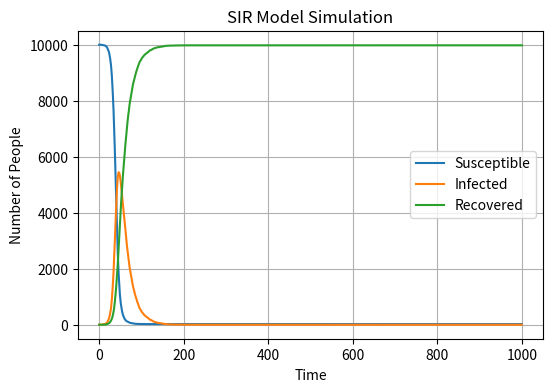

This figure's Python source:
# Import necessary libraries
import numpy as np
import matplotlib.pyplot as plt
# Initialization:create initial values of S, I, R, N, beta and gamma
N = 10000
S = 9999
I = 1
R = 0
beta = 0.3
gamma = 0.05
S_list, I_list, R_list = [S], [I], [R] #Create an empty list that stores changes in the number of people at each step

# create a loop to simulate the SIR model
for t in range(1000): # Simulate 1000 time units
    infection_prob = beta * I_list[-1]/N #Calculate the probability of infection
#Select newly infected and recovered people based on the probability of infection and recovery
    new_infected = np.random.choice([0, 1], S_list[-1], p=[1-infection_prob, infection_prob]).sum()
    new_recovered = np.random.choice([0, 1], I_list[-1], p=[1-gamma, gamma]).sum()
#Update the number of people in each group  
    S_new = S_list[-1] - new_infected
    I_new = I_list[-1] + new_infected - new_recovered
    R_new = R_list[-1] + new_recovered
#Make sure the number of people is not negative
    if S_new < 0:
        S_new = 0
    if I_new < 0:
        I_new = 0
    if R_new < 0:
        R_new = 0
#Add the updated number of people to the list
    S_list.append(S_new)
    I_list.append(I_new)
    R_list.append(R_new)

# Draw the SIR model simulation gragh
plt.figure(figsize=(6, 4), dpi =150)
plt.plot(S_list, label='Susceptible')
plt.plot(I_list, label='Infected')
plt.plot(R_list, label='Recovered')
plt.xlabel('Time')
plt.ylabel('Number of People')
plt.title('SIR Model Simulation')
plt.legend()
plt.grid()
plt.show()